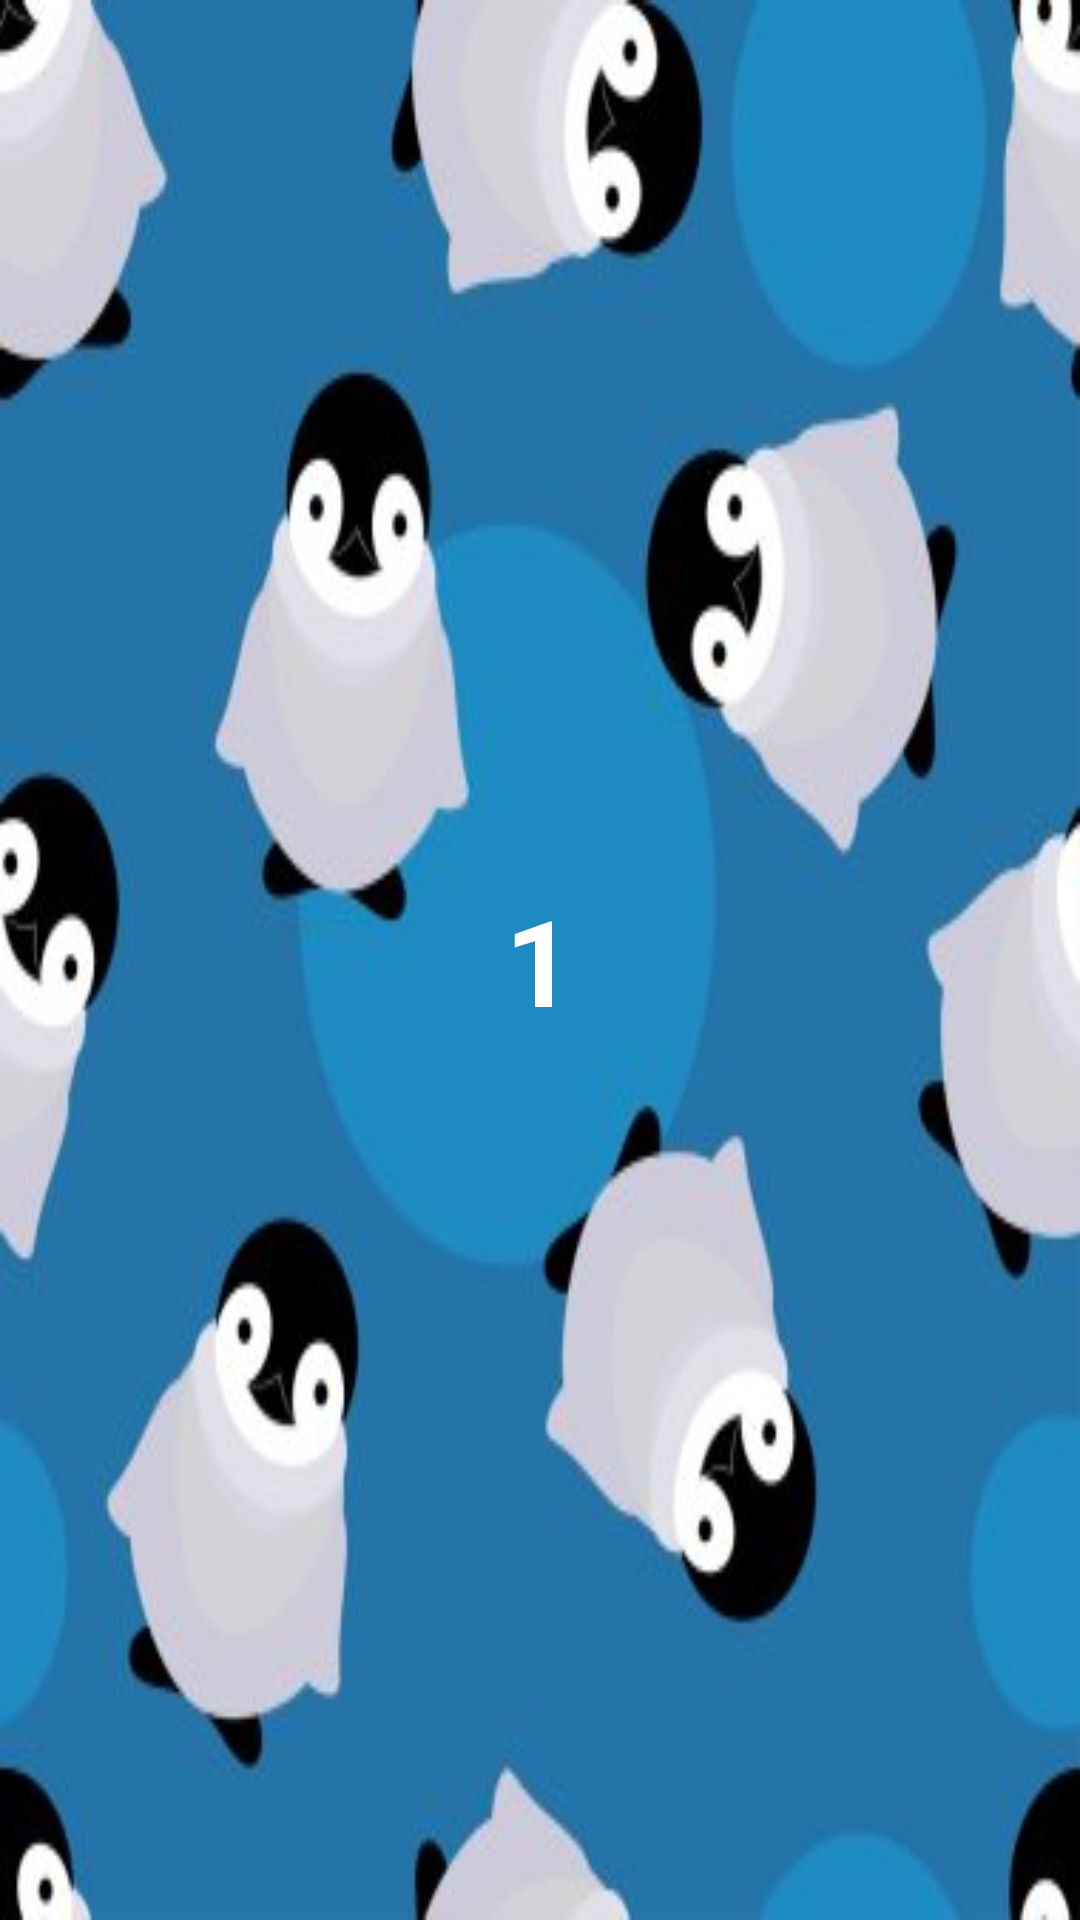

Reconstruct the res/layout file that produces this screen, plus the resources it refers to.
<!-- AndroidManifest.xml: application theme Theme.MyEngquiz01 -->
<!-- res/layout/set_item_layout.xml -->
<?xml version="1.0" encoding="utf-8"?>
<LinearLayout xmlns:android="http://schemas.android.com/apk/res/android"
    android:layout_width="100dp"
    android:layout_height="100dp"
    xmlns:app="http://schemas.android.com/apk/res-auto"
    android:gravity="center"
    android:layout_margin="16dp"
    android:background="@drawable/pen7"

    >

    <TextView
        android:layout_width="wrap_content"
        android:layout_height="wrap_content"
        android:text="1"
        android:id="@+id/setNo_tv"
        android:textStyle="bold"
        android:textColor="@android:color/white"
        android:textSize="40sp"/>

</LinearLayout>
<!-- resources referenced by this layout -->
<resources>
  <!-- drawable pen7: jpg bitmap (drawable-v24, 18574 bytes) -->
  <style name="Theme.MyEngquiz01" parent="Theme.MaterialComponents.DayNight.NoActionBar">
          
          <item name="colorPrimary">@color/red</item>
          <item name="colorPrimaryVariant">@color/purple_700</item>
          <item name="colorOnPrimary">@color/white</item>
          
          <item name="colorSecondary">@color/teal_200</item>
          <item name="colorSecondaryVariant">@color/teal_700</item>
          <item name="colorOnSecondary">@color/black</item>
          
          <item name="android:statusBarColor" tools:targetApi="l">?attr/colorPrimaryVariant</item>
          
      </style>
  <color name="red">#A10A1A</color>
  <color name="purple_700">#FF3700B3</color>
  <color name="white">#FFFFFFFF</color>
  <color name="teal_200">#FF03DAC5</color>
  <color name="teal_700">#2196F3</color>
  <color name="black">#FF000000</color>
</resources>
